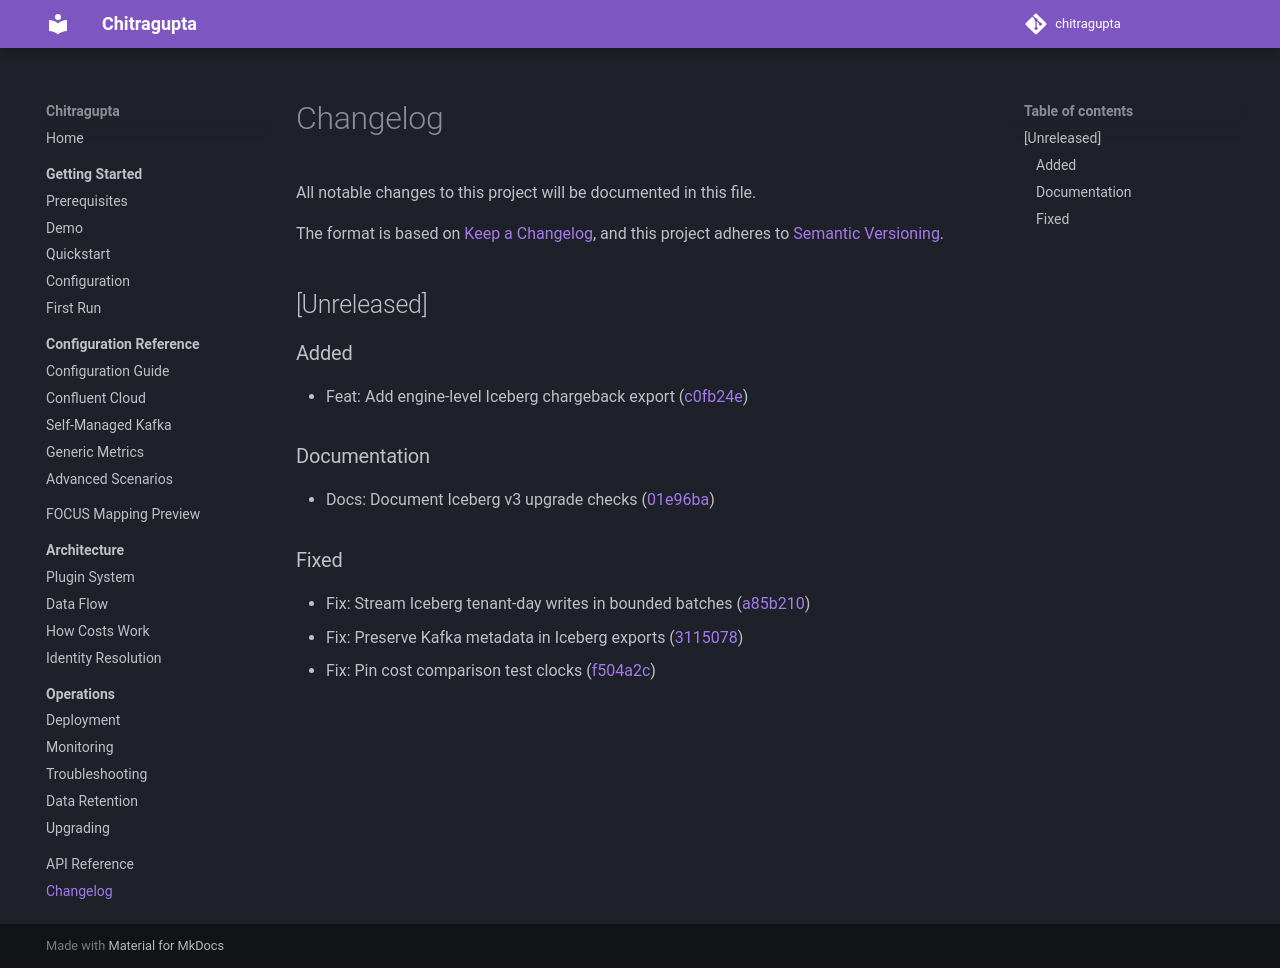

repository: waliaabhishek/chitragupta · page: dev/changelog/index.html · generator: mkdocs

## Unreleased

### Added

- Add bounded self-managed Kafka historical Prometheus acquisition with a default
  five-day response/chunk limit, configurable `1..30` day range, exact scope reuse,
  recovery preflight, and documented logical-family versus HTTP-attempt bounds.
- Add opt-in quota-backed principal attribution for self-managed Kafka network
  pools, including fail-closed evidence handling, self-managed-plugin-owned
  scope state and historical team snapshots, and operator configuration
  guidance.
- Add optional self-managed Kafka Prometheus metric and label aliases plus an
  explicit telemetry checker with deterministic JSONL diagnostics and
  warning-only historical gaps.
- Reject negative and non-finite self-managed Kafka cost rates and pool telemetry;
  invalid UTC days fail closed, remain retryable, and do not create downstream
  billing or attribution output.

--8<-- "CHANGELOG.md"
